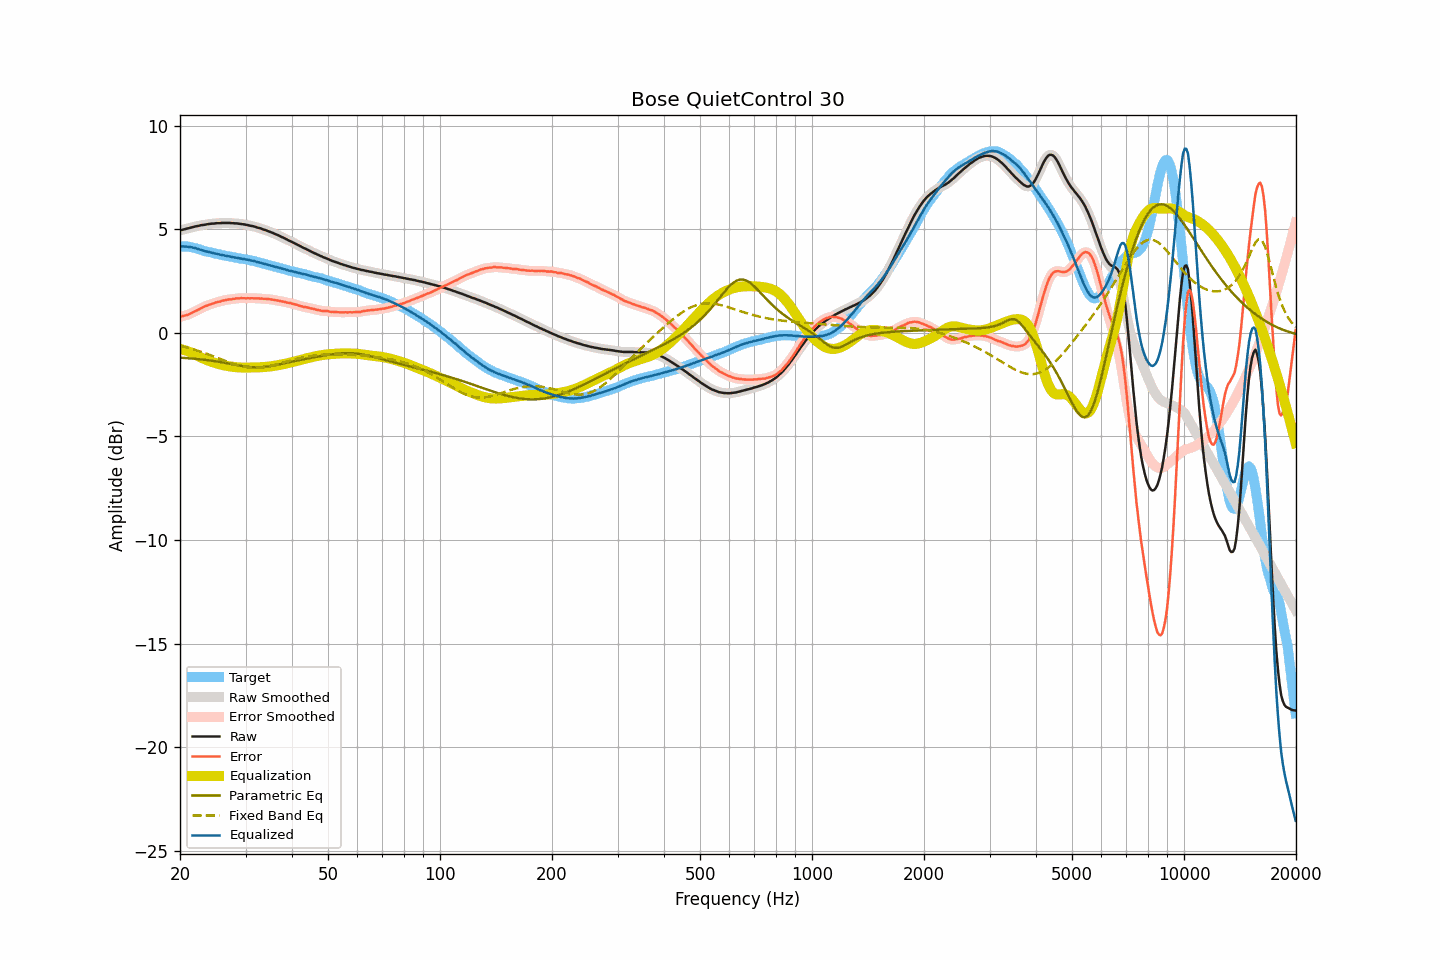

Data behind this chart, as committed beside it:
frequency, raw, smoothed, error, error_smoothed, equalization, parametric_eq, fixed_band_eq, equalized_raw, equalized_smoothed, target
20.00, 4.95, 4.95, 0.78, 0.78, -0.77, -1.20, -0.62, 4.17, 4.17, 4.17
20.20, 4.97, 4.97, 0.80, 0.79, -0.79, -1.20, -0.64, 4.18, 4.18, 4.17
20.40, 4.99, 4.99, 0.82, 0.81, -0.81, -1.21, -0.66, 4.17, 4.17, 4.17
20.61, 5.01, 5.01, 0.84, 0.83, -0.84, -1.21, -0.68, 4.17, 4.17, 4.17
20.81, 5.03, 5.03, 0.86, 0.86, -0.86, -1.22, -0.70, 4.17, 4.17, 4.17
21.02, 5.05, 5.05, 0.88, 0.88, -0.89, -1.22, -0.72, 4.16, 4.16, 4.17
21.23, 5.07, 5.07, 0.92, 0.91, -0.92, -1.23, -0.74, 4.15, 4.15, 4.15
21.44, 5.09, 5.09, 0.95, 0.95, -0.95, -1.23, -0.77, 4.14, 4.14, 4.14
21.66, 5.11, 5.11, 0.99, 0.99, -0.99, -1.24, -0.79, 4.12, 4.12, 4.12
21.87, 5.13, 5.13, 1.03, 1.03, -1.02, -1.25, -0.81, 4.10, 4.10, 4.10
22.09, 5.15, 5.14, 1.06, 1.06, -1.06, -1.26, -0.83, 4.08, 4.08, 4.09
22.31, 5.16, 5.16, 1.10, 1.10, -1.10, -1.26, -0.86, 4.05, 4.06, 4.06
22.54, 5.18, 5.18, 1.14, 1.14, -1.14, -1.27, -0.88, 4.03, 4.03, 4.04
22.76, 5.20, 5.19, 1.18, 1.18, -1.18, -1.28, -0.91, 4.01, 4.01, 4.01
22.99, 5.21, 5.21, 1.22, 1.22, -1.22, -1.29, -0.94, 3.99, 3.99, 3.98
23.22, 5.22, 5.22, 1.26, 1.26, -1.26, -1.30, -0.96, 3.96, 3.96, 3.95
23.45, 5.23, 5.23, 1.29, 1.30, -1.29, -1.31, -0.99, 3.94, 3.94, 3.93
23.69, 5.25, 5.24, 1.32, 1.33, -1.32, -1.32, -1.02, 3.92, 3.92, 3.92
23.92, 5.26, 5.26, 1.36, 1.35, -1.35, -1.33, -1.05, 3.90, 3.90, 3.90
24.16, 5.27, 5.27, 1.38, 1.38, -1.38, -1.34, -1.08, 3.89, 3.89, 3.89
24.40, 5.28, 5.27, 1.41, 1.41, -1.41, -1.35, -1.11, 3.87, 3.87, 3.87
24.65, 5.28, 5.28, 1.43, 1.43, -1.43, -1.36, -1.14, 3.84, 3.85, 3.85
24.89, 5.29, 5.29, 1.46, 1.46, -1.46, -1.37, -1.17, 3.83, 3.83, 3.83
25.14, 5.30, 5.29, 1.48, 1.48, -1.48, -1.38, -1.20, 3.82, 3.81, 3.82
25.39, 5.30, 5.30, 1.50, 1.50, -1.50, -1.39, -1.23, 3.79, 3.80, 3.80
25.65, 5.30, 5.30, 1.51, 1.52, -1.52, -1.41, -1.26, 3.77, 3.78, 3.78
25.91, 5.31, 5.30, 1.55, 1.54, -1.54, -1.42, -1.29, 3.76, 3.76, 3.75
26.16, 5.31, 5.31, 1.57, 1.56, -1.56, -1.43, -1.32, 3.75, 3.75, 3.74
26.43, 5.31, 5.31, 1.58, 1.58, -1.58, -1.45, -1.35, 3.73, 3.73, 3.73
26.69, 5.31, 5.31, 1.60, 1.59, -1.59, -1.46, -1.38, 3.71, 3.72, 3.71
26.96, 5.31, 5.31, 1.61, 1.61, -1.61, -1.48, -1.41, 3.70, 3.70, 3.70
27.23, 5.31, 5.31, 1.62, 1.62, -1.62, -1.49, -1.44, 3.69, 3.69, 3.69
27.50, 5.30, 5.30, 1.62, 1.63, -1.63, -1.51, -1.47, 3.67, 3.67, 3.68
27.77, 5.30, 5.30, 1.64, 1.64, -1.64, -1.52, -1.49, 3.66, 3.65, 3.65
28.05, 5.29, 5.29, 1.64, 1.65, -1.65, -1.54, -1.52, 3.64, 3.64, 3.64
28.33, 5.29, 5.29, 1.67, 1.66, -1.66, -1.55, -1.54, 3.63, 3.63, 3.62
28.62, 5.28, 5.28, 1.67, 1.67, -1.66, -1.56, -1.56, 3.61, 3.61, 3.61
28.90, 5.27, 5.27, 1.67, 1.67, -1.67, -1.58, -1.59, 3.60, 3.60, 3.60
29.19, 5.26, 5.26, 1.68, 1.67, -1.67, -1.59, -1.61, 3.59, 3.59, 3.58
29.48, 5.25, 5.25, 1.67, 1.67, -1.67, -1.60, -1.62, 3.57, 3.57, 3.58
29.78, 5.24, 5.24, 1.67, 1.67, -1.67, -1.62, -1.64, 3.56, 3.56, 3.56
30.08, 5.22, 5.22, 1.67, 1.67, -1.67, -1.63, -1.65, 3.54, 3.55, 3.55
30.38, 5.21, 5.20, 1.68, 1.67, -1.67, -1.64, -1.66, 3.53, 3.53, 3.53
30.68, 5.19, 5.19, 1.67, 1.67, -1.67, -1.65, -1.67, 3.51, 3.52, 3.52
30.99, 5.17, 5.17, 1.67, 1.67, -1.67, -1.65, -1.68, 3.50, 3.50, 3.50
31.30, 5.16, 5.16, 1.67, 1.67, -1.67, -1.66, -1.68, 3.49, 3.48, 3.48
31.61, 5.14, 5.14, 1.67, 1.67, -1.67, -1.66, -1.69, 3.47, 3.47, 3.47
31.93, 5.12, 5.12, 1.67, 1.67, -1.67, -1.66, -1.69, 3.45, 3.45, 3.45
32.24, 5.09, 5.09, 1.67, 1.67, -1.67, -1.66, -1.68, 3.42, 3.43, 3.42
32.57, 5.07, 5.07, 1.66, 1.67, -1.66, -1.66, -1.68, 3.41, 3.41, 3.40
32.89, 5.05, 5.04, 1.66, 1.66, -1.66, -1.66, -1.67, 3.39, 3.38, 3.39
33.22, 5.02, 5.02, 1.66, 1.65, -1.65, -1.65, -1.66, 3.36, 3.36, 3.36
33.55, 4.99, 4.99, 1.64, 1.65, -1.65, -1.65, -1.65, 3.34, 3.34, 3.35
33.89, 4.97, 4.96, 1.64, 1.64, -1.64, -1.64, -1.64, 3.32, 3.32, 3.32
34.23, 4.94, 4.94, 1.64, 1.64, -1.64, -1.63, -1.63, 3.30, 3.30, 3.30
34.57, 4.91, 4.91, 1.63, 1.63, -1.63, -1.62, -1.61, 3.28, 3.28, 3.28
34.92, 4.88, 4.88, 1.62, 1.62, -1.62, -1.61, -1.59, 3.26, 3.26, 3.25
35.27, 4.85, 4.85, 1.61, 1.61, -1.61, -1.59, -1.58, 3.24, 3.24, 3.24
35.62, 4.82, 4.81, 1.60, 1.60, -1.60, -1.58, -1.56, 3.22, 3.22, 3.22
35.97, 4.78, 4.78, 1.58, 1.58, -1.59, -1.56, -1.54, 3.19, 3.20, 3.19
... 635 more rows
